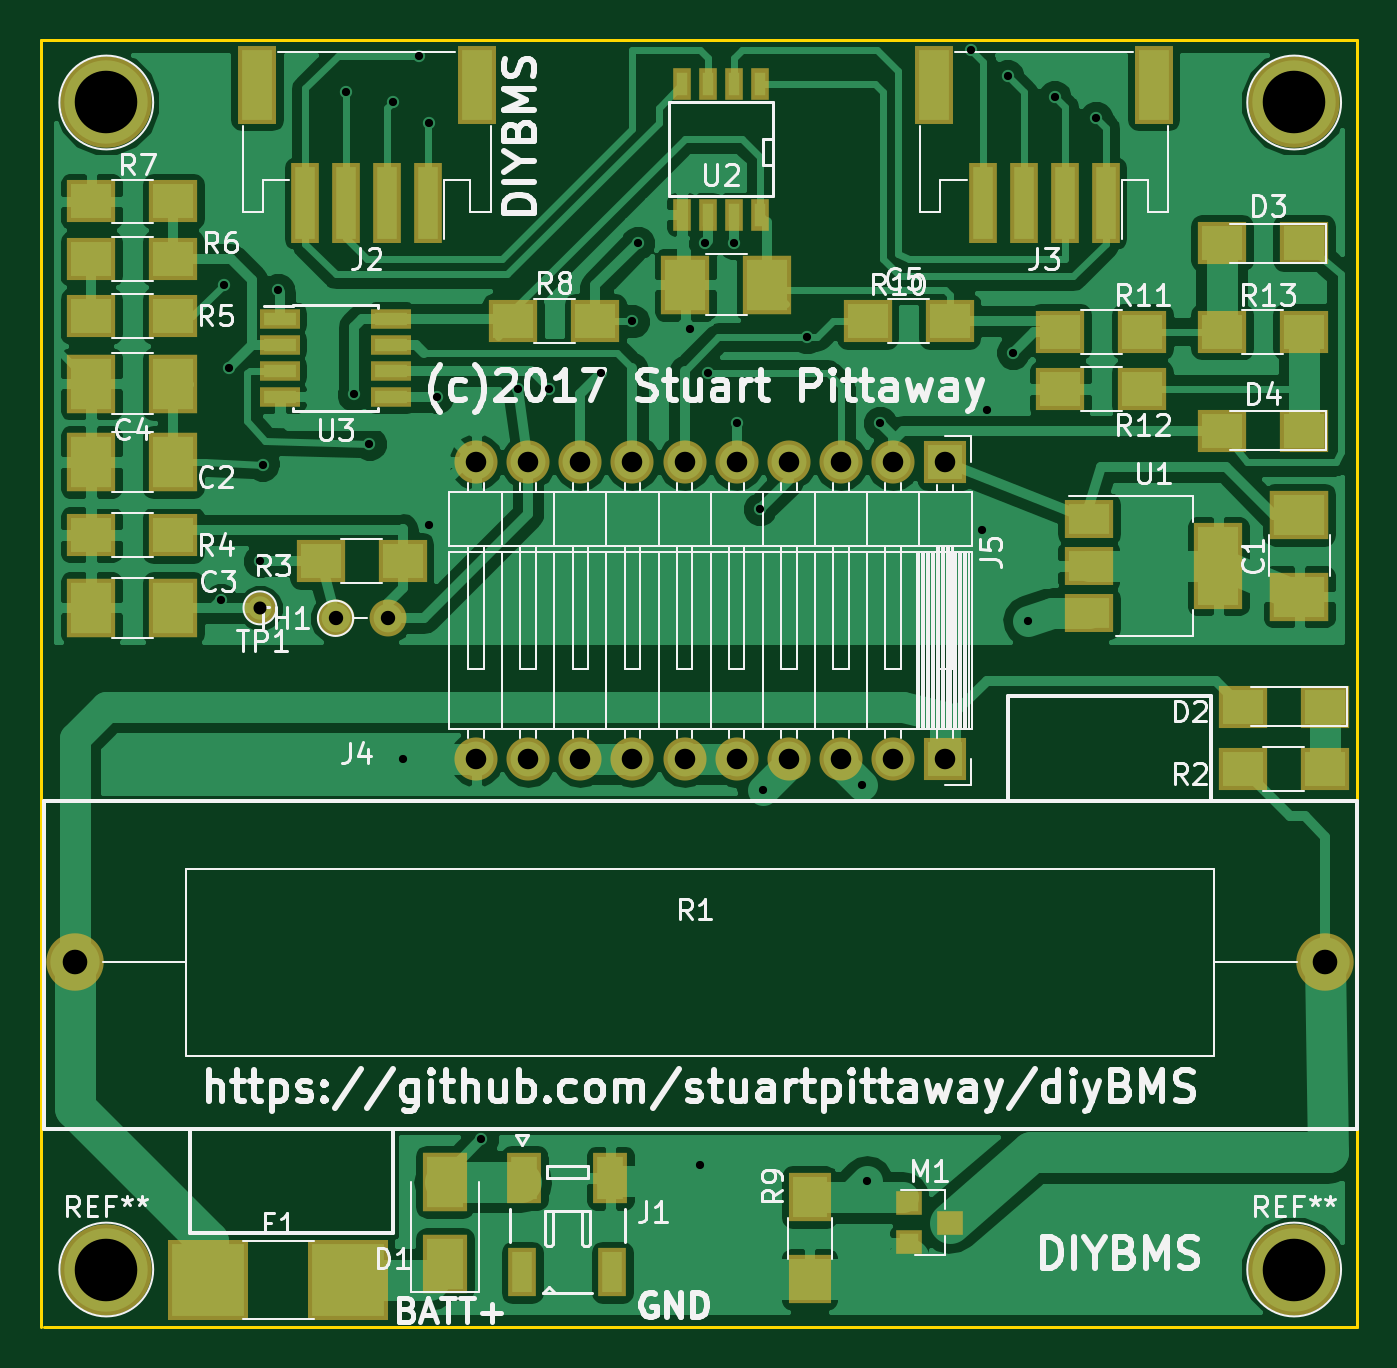
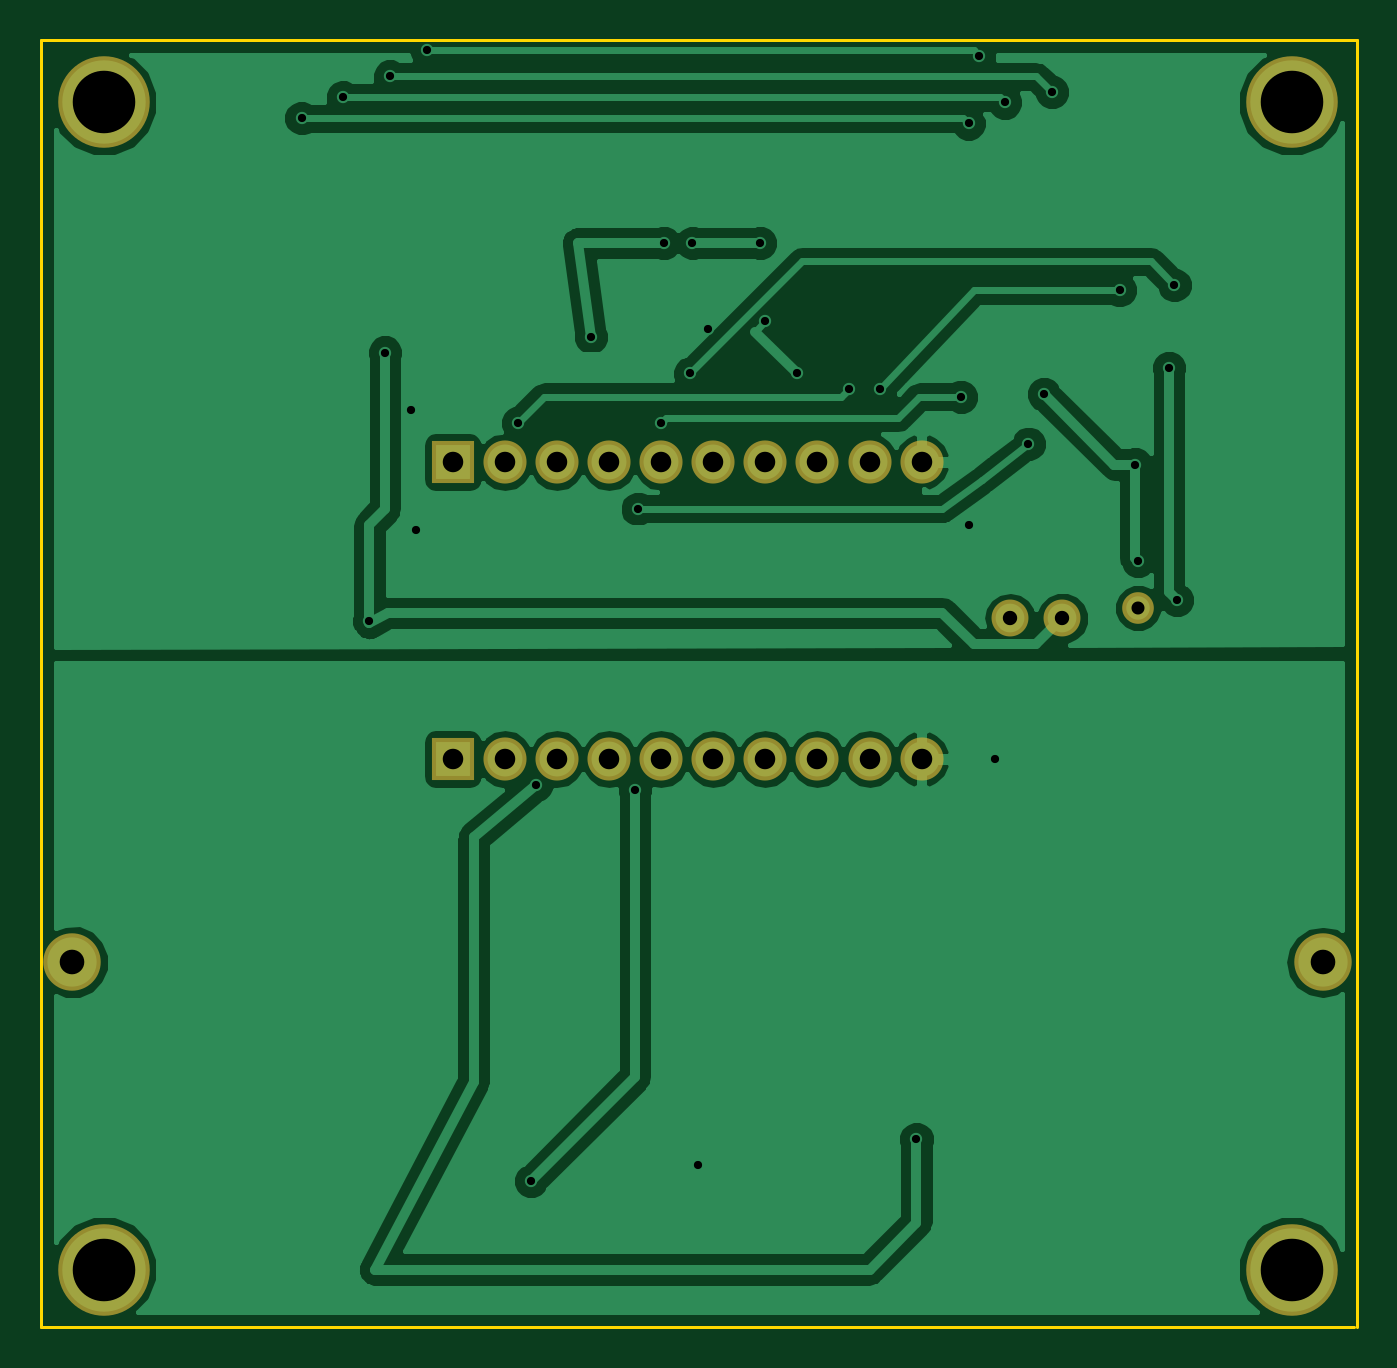
Circuit board: 9 layer files. Board 64.1 x 62.7 mm.
- bottom_copper: BMS_Cell_Module-B.Cu.gbl (45304 bytes)
- bottom_mask: BMS_Cell_Module-B.Mask.gbs (1241 bytes)
- bottom_silk: BMS_Cell_Module-B.SilkS.gbo (265 bytes)
- outline: BMS_Cell_Module-Edge.Cuts.gm1 (493 bytes)
- top_copper: BMS_Cell_Module-F.Cu.gtl (101200 bytes)
- top_mask: BMS_Cell_Module-F.Mask.gts (3854 bytes)
- paste: BMS_Cell_Module-F.Paste.gtp (2872 bytes)
- top_silk: BMS_Cell_Module-F.SilkS.gto (58917 bytes)
- drill: BMS_Cell_Module.drl (1278 bytes)

=== bottom_copper: BMS_Cell_Module-B.Cu.gbl (45304 bytes, source omitted) ===
=== bottom_mask: BMS_Cell_Module-B.Mask.gbs ===
G04 #@! TF.FileFunction,Soldermask,Bot*
%FSLAX46Y46*%
G04 Gerber Fmt 4.6, Leading zero omitted, Abs format (unit mm)*
G04 Created by KiCad (PCBNEW 4.0.7) date 11/16/17 18:27:02*
%MOMM*%
%LPD*%
G01*
G04 APERTURE LIST*
%ADD10C,0.100000*%
%ADD11C,4.464000*%
%ADD12C,1.800000*%
%ADD13O,1.800000X1.800000*%
%ADD14R,2.100000X2.100000*%
%ADD15O,2.100000X2.100000*%
%ADD16C,2.800000*%
%ADD17O,2.800000X2.800000*%
%ADD18C,1.543000*%
G04 APERTURE END LIST*
D10*
D11*
X165862000Y-116078000D03*
X107950000Y-116078000D03*
X107950000Y-59182000D03*
D12*
X119126000Y-84328000D03*
D13*
X121666000Y-84328000D03*
D14*
X148844000Y-91186000D03*
D15*
X146304000Y-91186000D03*
X143764000Y-91186000D03*
X141224000Y-91186000D03*
X138684000Y-91186000D03*
X136144000Y-91186000D03*
X133604000Y-91186000D03*
X131064000Y-91186000D03*
X128524000Y-91186000D03*
X125984000Y-91186000D03*
D14*
X148844000Y-76708000D03*
D15*
X146304000Y-76708000D03*
X143764000Y-76708000D03*
X141224000Y-76708000D03*
X138684000Y-76708000D03*
X136144000Y-76708000D03*
X133604000Y-76708000D03*
X131064000Y-76708000D03*
X128524000Y-76708000D03*
X125984000Y-76708000D03*
D16*
X167386000Y-101092000D03*
D17*
X106426000Y-101092000D03*
D11*
X165862000Y-59182000D03*
D18*
X115443000Y-83820000D03*
M02*

=== bottom_silk: BMS_Cell_Module-B.SilkS.gbo ===
G04 #@! TF.FileFunction,Legend,Bot*
%FSLAX46Y46*%
G04 Gerber Fmt 4.6, Leading zero omitted, Abs format (unit mm)*
G04 Created by KiCad (PCBNEW 4.0.7) date 11/16/17 18:27:02*
%MOMM*%
%LPD*%
G01*
G04 APERTURE LIST*
%ADD10C,0.100000*%
G04 APERTURE END LIST*
D10*
M02*

=== outline: BMS_Cell_Module-Edge.Cuts.gm1 ===
G04 #@! TF.FileFunction,Profile,NP*
%FSLAX46Y46*%
G04 Gerber Fmt 4.6, Leading zero omitted, Abs format (unit mm)*
G04 Created by KiCad (PCBNEW 4.0.7) date 11/16/17 18:27:02*
%MOMM*%
%LPD*%
G01*
G04 APERTURE LIST*
%ADD10C,0.100000*%
%ADD11C,0.150000*%
G04 APERTURE END LIST*
D10*
D11*
X104775000Y-56134000D02*
X168910000Y-56134000D01*
X104775000Y-118872000D02*
X104775000Y-56134000D01*
X168910000Y-118872000D02*
X168910000Y-56134000D01*
X104902000Y-118872000D02*
X168910000Y-118872000D01*
M02*

=== top_copper: BMS_Cell_Module-F.Cu.gtl (101200 bytes, source omitted) ===
=== top_mask: BMS_Cell_Module-F.Mask.gts ===
G04 #@! TF.FileFunction,Soldermask,Top*
%FSLAX46Y46*%
G04 Gerber Fmt 4.6, Leading zero omitted, Abs format (unit mm)*
G04 Created by KiCad (PCBNEW 4.0.7) date 11/16/17 18:27:02*
%MOMM*%
%LPD*%
G01*
G04 APERTURE LIST*
%ADD10C,0.100000*%
%ADD11C,4.464000*%
%ADD12R,2.900000X2.400000*%
%ADD13R,2.400000X2.900000*%
%ADD14R,1.400000X3.900000*%
%ADD15R,1.900000X3.800000*%
%ADD16R,2.400000X2.100000*%
%ADD17R,2.100000X2.400000*%
%ADD18R,2.400000X4.200000*%
%ADD19R,2.400000X1.900000*%
%ADD20R,1.950000X1.000000*%
%ADD21R,1.300000X1.200000*%
%ADD22R,0.908000X1.543000*%
%ADD23C,1.800000*%
%ADD24O,1.800000X1.800000*%
%ADD25R,2.100000X2.100000*%
%ADD26O,2.100000X2.100000*%
%ADD27C,2.800000*%
%ADD28O,2.800000X2.800000*%
%ADD29R,2.200000X2.900000*%
%ADD30R,3.900000X3.900000*%
%ADD31R,1.700000X2.500000*%
%ADD32R,1.400000X2.400000*%
%ADD33C,1.543000*%
G04 APERTURE END LIST*
D10*
D11*
X165862000Y-116078000D03*
X107950000Y-116078000D03*
X107950000Y-59182000D03*
D12*
X166116000Y-83280000D03*
X166116000Y-79280000D03*
D13*
X107220000Y-76708000D03*
X111220000Y-76708000D03*
X111220000Y-83820000D03*
X107220000Y-83820000D03*
X111220000Y-72898000D03*
X107220000Y-72898000D03*
X140176000Y-68072000D03*
X136176000Y-68072000D03*
D14*
X123650000Y-64089000D03*
X121650000Y-64089000D03*
X119650000Y-64089000D03*
X117650000Y-64089000D03*
D15*
X126000000Y-58339000D03*
X115300000Y-58339000D03*
D16*
X163354000Y-91694000D03*
X167354000Y-91694000D03*
X118396000Y-81534000D03*
X122396000Y-81534000D03*
X111220000Y-80264000D03*
X107220000Y-80264000D03*
X111220000Y-69596000D03*
X107220000Y-69596000D03*
X107220000Y-66802000D03*
X111220000Y-66802000D03*
X111220000Y-64008000D03*
X107220000Y-64008000D03*
X127794000Y-69850000D03*
X131794000Y-69850000D03*
D17*
X142240000Y-112554000D03*
X142240000Y-116554000D03*
D16*
X145066000Y-69850000D03*
X149066000Y-69850000D03*
D18*
X162154000Y-81788000D03*
D19*
X155854000Y-81788000D03*
X155854000Y-84088000D03*
X155854000Y-79488000D03*
D20*
X116426000Y-69723000D03*
X116426000Y-70993000D03*
X116426000Y-72263000D03*
X116426000Y-73533000D03*
X121826000Y-73533000D03*
X121826000Y-72263000D03*
X121826000Y-70993000D03*
X121826000Y-69723000D03*
D21*
X147082000Y-112842000D03*
X147082000Y-114742000D03*
X149082000Y-113792000D03*
D16*
X154464000Y-70358000D03*
X158464000Y-70358000D03*
D22*
X139827000Y-64643000D03*
X138557000Y-64643000D03*
X137287000Y-64643000D03*
X136017000Y-64643000D03*
X136017000Y-58293000D03*
X137287000Y-58293000D03*
X138557000Y-58293000D03*
X139827000Y-58293000D03*
D14*
X156670000Y-64089000D03*
X154670000Y-64089000D03*
X152670000Y-64089000D03*
X150670000Y-64089000D03*
D15*
X159020000Y-58339000D03*
X148320000Y-58339000D03*
D16*
X158464000Y-73152000D03*
X154464000Y-73152000D03*
X162338000Y-70358000D03*
X166338000Y-70358000D03*
D23*
X119126000Y-84328000D03*
D24*
X121666000Y-84328000D03*
D25*
X148844000Y-91186000D03*
D26*
X146304000Y-91186000D03*
X143764000Y-91186000D03*
X141224000Y-91186000D03*
X138684000Y-91186000D03*
X136144000Y-91186000D03*
X133604000Y-91186000D03*
X131064000Y-91186000D03*
X128524000Y-91186000D03*
X125984000Y-91186000D03*
D25*
X148844000Y-76708000D03*
D26*
X146304000Y-76708000D03*
X143764000Y-76708000D03*
X141224000Y-76708000D03*
X138684000Y-76708000D03*
X136144000Y-76708000D03*
X133604000Y-76708000D03*
X131064000Y-76708000D03*
X128524000Y-76708000D03*
X125984000Y-76708000D03*
D16*
X167354000Y-88646000D03*
X163354000Y-88646000D03*
X166338000Y-66040000D03*
X162338000Y-66040000D03*
X166338000Y-75184000D03*
X162338000Y-75184000D03*
D27*
X167386000Y-101092000D03*
D28*
X106426000Y-101092000D03*
D29*
X124460000Y-115792000D03*
X124460000Y-111792000D03*
D11*
X165862000Y-59182000D03*
D30*
X112932000Y-116586000D03*
X119732000Y-116586000D03*
D31*
X128329000Y-111619000D03*
X132529000Y-111619000D03*
D32*
X128229000Y-116219000D03*
X132629000Y-116219000D03*
D33*
X115443000Y-83820000D03*
M02*

=== paste: BMS_Cell_Module-F.Paste.gtp ===
G04 #@! TF.FileFunction,Paste,Top*
%FSLAX46Y46*%
G04 Gerber Fmt 4.6, Leading zero omitted, Abs format (unit mm)*
G04 Created by KiCad (PCBNEW 4.0.7) date 11/14/17 21:21:15*
%MOMM*%
%LPD*%
G01*
G04 APERTURE LIST*
%ADD10C,0.100000*%
%ADD11R,2.500000X2.000000*%
%ADD12R,2.000000X2.500000*%
%ADD13R,1.000000X3.500000*%
%ADD14R,1.500000X3.400000*%
%ADD15R,2.000000X1.700000*%
%ADD16R,1.700000X2.000000*%
%ADD17R,2.000000X3.800000*%
%ADD18R,2.000000X1.500000*%
%ADD19R,1.550000X0.600000*%
%ADD20R,0.900000X0.800000*%
%ADD21R,0.508000X1.143000*%
%ADD22R,1.800000X2.500000*%
%ADD23R,3.500000X3.500000*%
%ADD24R,1.300000X2.100000*%
%ADD25R,1.000000X2.000000*%
G04 APERTURE END LIST*
D10*
D11*
X166116000Y-83280000D03*
X166116000Y-79280000D03*
D12*
X107220000Y-76708000D03*
X111220000Y-76708000D03*
X111220000Y-83820000D03*
X107220000Y-83820000D03*
X111220000Y-72898000D03*
X107220000Y-72898000D03*
X140176000Y-68072000D03*
X136176000Y-68072000D03*
D13*
X123650000Y-64089000D03*
X121650000Y-64089000D03*
X119650000Y-64089000D03*
X117650000Y-64089000D03*
D14*
X126000000Y-58339000D03*
X115300000Y-58339000D03*
D15*
X163354000Y-91694000D03*
X167354000Y-91694000D03*
X118396000Y-81534000D03*
X122396000Y-81534000D03*
X111220000Y-80264000D03*
X107220000Y-80264000D03*
X111220000Y-69596000D03*
X107220000Y-69596000D03*
X107220000Y-66802000D03*
X111220000Y-66802000D03*
X111220000Y-64008000D03*
X107220000Y-64008000D03*
X127794000Y-69850000D03*
X131794000Y-69850000D03*
D16*
X142240000Y-112554000D03*
X142240000Y-116554000D03*
D15*
X145066000Y-69850000D03*
X149066000Y-69850000D03*
D17*
X162154000Y-81788000D03*
D18*
X155854000Y-81788000D03*
X155854000Y-84088000D03*
X155854000Y-79488000D03*
D19*
X116426000Y-69723000D03*
X116426000Y-70993000D03*
X116426000Y-72263000D03*
X116426000Y-73533000D03*
X121826000Y-73533000D03*
X121826000Y-72263000D03*
X121826000Y-70993000D03*
X121826000Y-69723000D03*
D20*
X147082000Y-112842000D03*
X147082000Y-114742000D03*
X149082000Y-113792000D03*
D15*
X154464000Y-70358000D03*
X158464000Y-70358000D03*
D21*
X139827000Y-64643000D03*
X138557000Y-64643000D03*
X137287000Y-64643000D03*
X136017000Y-64643000D03*
X136017000Y-58293000D03*
X137287000Y-58293000D03*
X138557000Y-58293000D03*
X139827000Y-58293000D03*
D13*
X156670000Y-64089000D03*
X154670000Y-64089000D03*
X152670000Y-64089000D03*
X150670000Y-64089000D03*
D14*
X159020000Y-58339000D03*
X148320000Y-58339000D03*
D15*
X158464000Y-73152000D03*
X154464000Y-73152000D03*
X162338000Y-70358000D03*
X166338000Y-70358000D03*
X167354000Y-88646000D03*
X163354000Y-88646000D03*
X166338000Y-66040000D03*
X162338000Y-66040000D03*
X166338000Y-75184000D03*
X162338000Y-75184000D03*
D22*
X124460000Y-115792000D03*
X124460000Y-111792000D03*
D23*
X112932000Y-116586000D03*
X119732000Y-116586000D03*
D24*
X128329000Y-111619000D03*
X132529000Y-111619000D03*
D25*
X128229000Y-116219000D03*
X132629000Y-116219000D03*
M02*

=== top_silk: BMS_Cell_Module-F.SilkS.gto (58917 bytes, source omitted) ===
=== drill: BMS_Cell_Module.drl ===
M48
;DRILL file {KiCad 4.0.7} date 11/16/17 18:27:14
;FORMAT={3:3/ absolute / metric / suppress leading zeros}
FMAT,2
METRIC,TZ
T1C0.400
T2C0.635
T3C0.700
T4C1.000
T5C1.200
T6C3.048
%
G90
G05
M71
T1
X113538Y-83439
X113665Y-68072
X113919Y-72136
X115443Y-81534
X115570Y-76835
X116332Y-68326
X119634Y-58674
X120015Y-73406
X120777Y-75819
X121920Y-59182
X122428Y-91186
X123190Y-56896
X123698Y-60198
X123698Y-79756
X124079Y-73533
X126238Y-109728
X128016Y-73152
X129540Y-73152
X132080Y-72390
X133604Y-69850
X133858Y-66040
X136398Y-70231
X136906Y-110998
X137160Y-66040
X137287Y-72390
X138557Y-66040
X138684Y-74803
X139827Y-78994
X139954Y-92710
X142113Y-70612
X144780Y-92456
X145034Y-111760
X145669Y-74803
X150114Y-56642
X150622Y-80010
X150876Y-74168
X151892Y-57912
X152146Y-71374
X152908Y-84455
X154178Y-58928
X156210Y-59944
T2
X115443Y-83820
T3
X119126Y-84328
X121666Y-84328
T4
X125984Y-76708
X125984Y-91186
X128524Y-76708
X128524Y-91186
X131064Y-76708
X131064Y-91186
X133604Y-76708
X133604Y-91186
X136144Y-76708
X136144Y-91186
X138684Y-76708
X138684Y-91186
X141224Y-76708
X141224Y-91186
X143764Y-76708
X143764Y-91186
X146304Y-76708
X146304Y-91186
X148844Y-76708
X148844Y-91186
T5
X106426Y-101092
X167386Y-101092
T6
X107950Y-59182
X107950Y-116078
X165862Y-59182
X165862Y-116078
T0
M30
